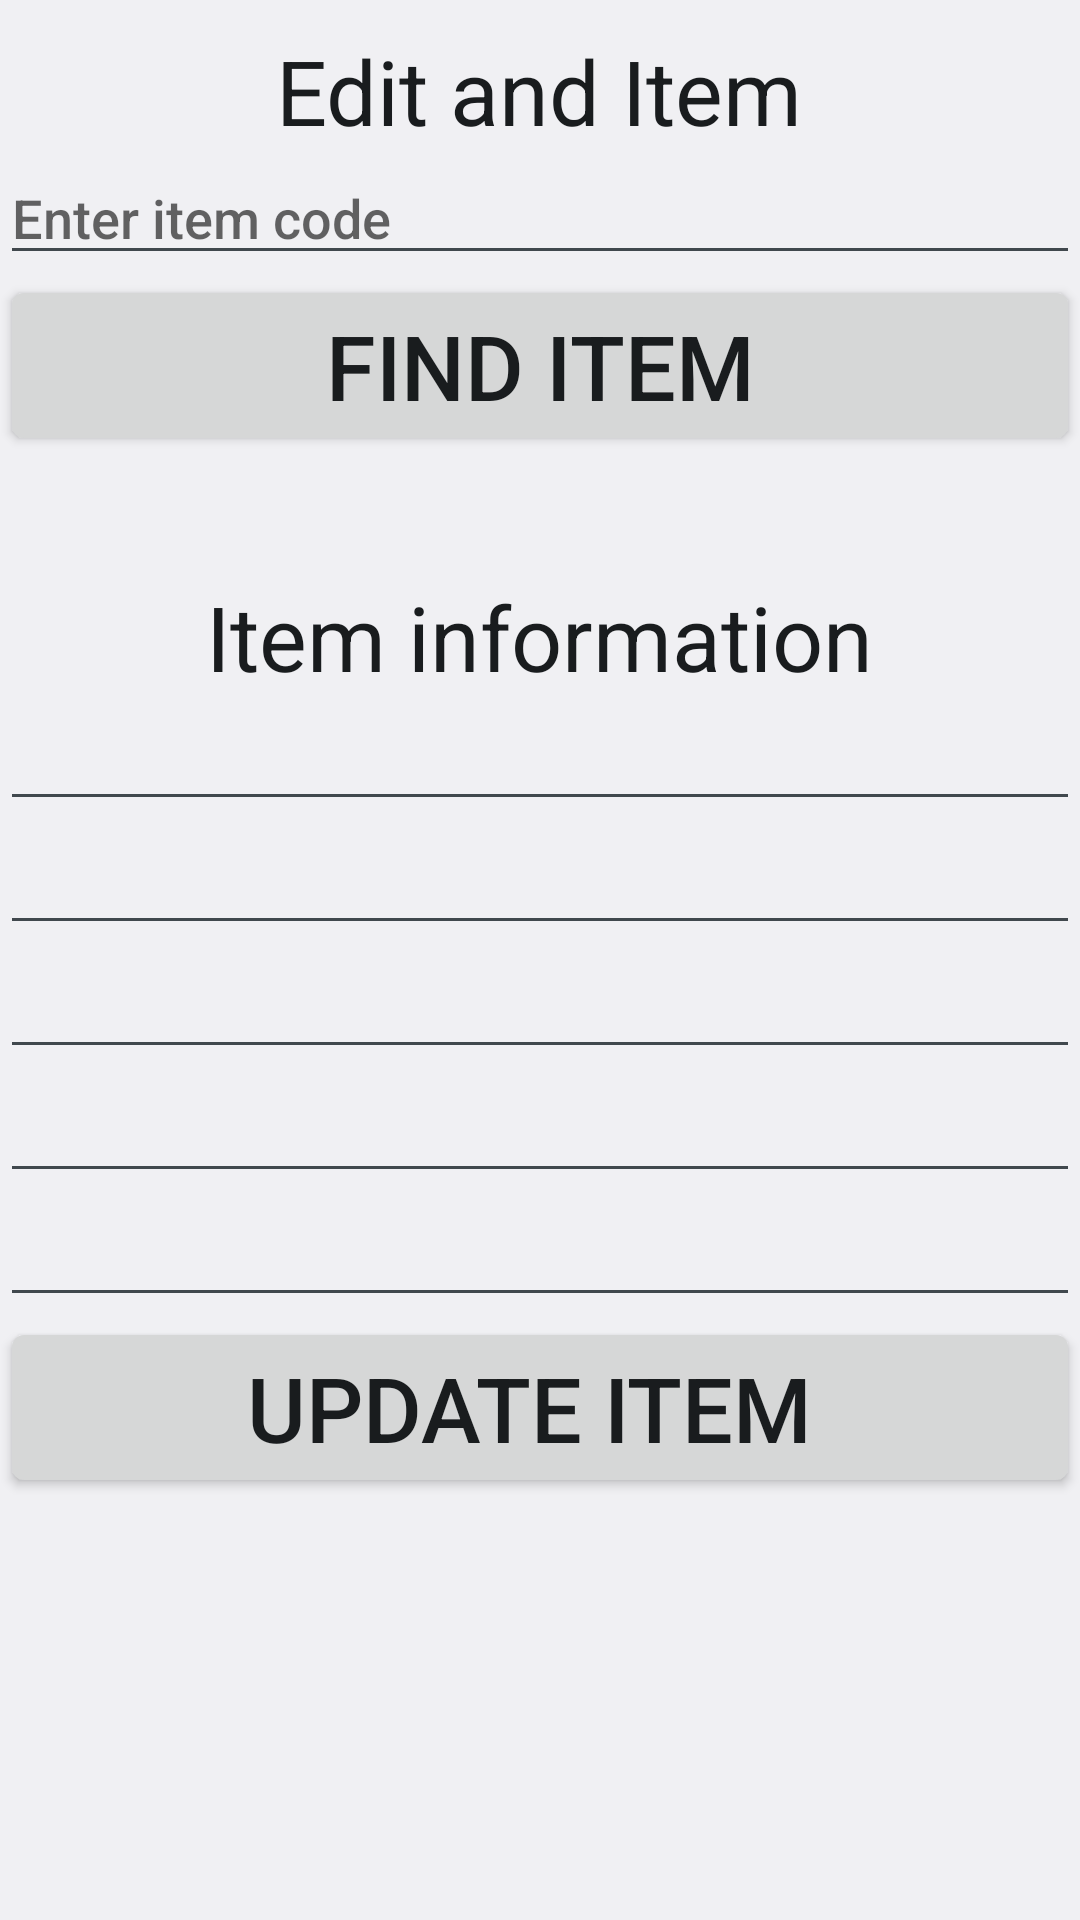

Android layout source for this screen:
<!-- AndroidManifest.xml: application theme AppTheme -->
<!-- res/layout/activity_edit_item.xml -->
<?xml version="1.0" encoding="utf-8"?>
<LinearLayout xmlns:android="http://schemas.android.com/apk/res/android"
    xmlns:tools="http://schemas.android.com/tools"
    android:layout_width="match_parent"
    android:layout_height="match_parent"
    android:layout_margin="15dp"
    android:orientation="vertical"

    tools:context="com.homestudy.sqliteinventoryproject.AddItemActivity">


    <TextView
        android:id="@+id/tvEditItem"
        android:layout_width="wrap_content"
        android:layout_height="wrap_content"
        android:layout_gravity="center_horizontal"
        android:layout_marginTop="10dp"
        android:text="Edit and Item"
        android:textAppearance="?android:attr/textAppearanceLarge"
        android:textSize="30sp" />

    <EditText
        android:id="@+id/etEditItemCode"

        android:layout_width="match_parent"
        android:layout_height="wrap_content"
        android:layout_gravity="center_horizontal"
        android:hint="Enter item code" />


    <Button
        android:id="@+id/btnFindItem"
        android:layout_width="match_parent"
        android:layout_height="wrap_content"
        android:text="Find Item"
        android:textSize="30sp" />

    <ScrollView
        android:layout_width="match_parent"
        android:layout_height="wrap_content">

        <LinearLayout

            android:id="@+id/liViewItemInformation"
            android:layout_width="match_parent"
            android:layout_height="wrap_content"
            android:layout_marginTop="30dp"
            android:orientation="vertical">

            <TextView
                android:id="@+id/tvViewItemInfo"
                android:layout_width="wrap_content"
                android:layout_height="wrap_content"
                android:layout_gravity="center_horizontal"
                android:layout_marginTop="10dp"
                android:text="Item information"
                android:textAppearance="?android:attr/textAppearanceLarge"
                android:textSize="30sp" />


            <EditText
                android:id="@+id/etViewItemName"
                android:layout_width="match_parent"
                android:layout_height="wrap_content" />

            <EditText
                android:id="@+id/etViewItemDescription"
                android:layout_width="match_parent"
                android:layout_height="wrap_content" />

            <EditText
                android:id="@+id/etViewItemCode"

                android:layout_width="match_parent"
                android:layout_height="wrap_content"
                android:layout_gravity="center_horizontal" />


            <EditText
                android:id="@+id/etViewItemPrice"
                android:layout_width="match_parent"

                android:layout_height="wrap_content"
                android:inputType="numberDecimal" />

            <EditText
                android:id="@+id/etViewNumberOfQuantity"
                android:layout_width="match_parent"

                android:layout_height="wrap_content"
                android:inputType="number" />

            <Button
                android:id="@+id/btnUpdateItemDescription"
                android:layout_width="match_parent"
                android:layout_height="wrap_content"
                android:text="Update Item "
                android:textSize="30sp" />

            <View
                android:layout_width="match_parent"
                android:layout_height="30dp" />


        </LinearLayout>
    </ScrollView>

</LinearLayout>
<!-- resources referenced by this layout -->
<resources>
  <style name="AppTheme" parent="android:Theme.DeviceDefault.Light">
          
          <item name="colorPrimary">@color/colorPrimary</item>
          <item name="colorPrimaryDark">@color/colorPrimaryDark</item>
          <item name="colorAccent">@color/colorAccent</item>
          <item name="android:colorPrimary">@color/primary_material_light</item>
      </style>
  <color name="colorPrimary">#3F51B5</color>
  <color name="colorPrimaryDark">#0e0c0c</color>
  <color name="colorAccent">#FF4081</color>
  <color name="primary_material_light">#009688</color>
</resources>
